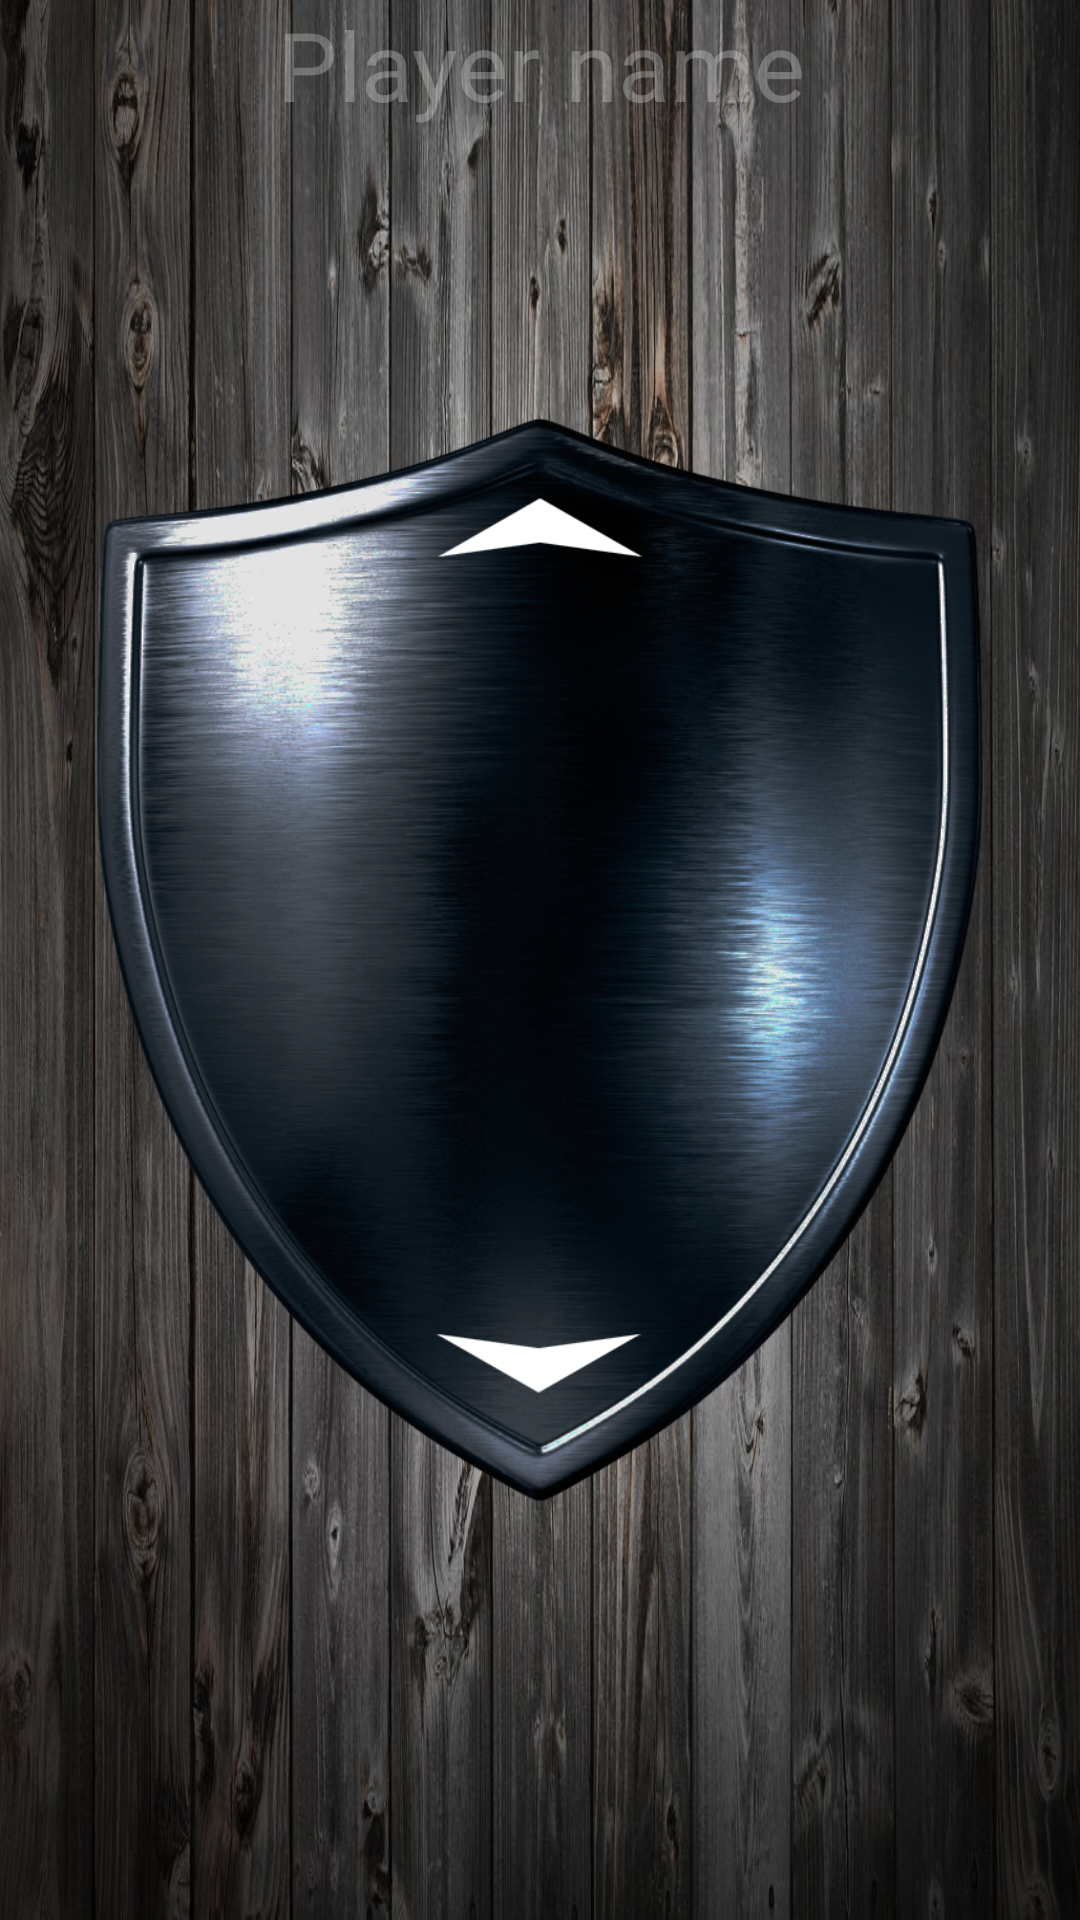

Produce the Android XML layout that renders to this screen, including the resource entries it uses.
<!-- AndroidManifest.xml: application theme AppTheme -->
<!-- res/layout/game_player_fragment.xml -->
<?xml version="1.0" encoding="utf-8"?>
<RelativeLayout xmlns:android="http://schemas.android.com/apk/res/android"
    xmlns:app="http://schemas.android.com/apk/res-auto"
    xmlns:tools="http://schemas.android.com/tools"
    android:id="@+id/rlPlayer"
    android:layout_width="match_parent"
    android:layout_height="match_parent"
    android:background="@drawable/bg_wood"
    android:keepScreenOn="true">

    <androidx.appcompat.widget.AppCompatEditText
        android:id="@+id/etStub"
        android:layout_width="0dp"
        android:layout_height="0dp"
        android:background="@android:color/transparent" />

    <androidx.appcompat.widget.AppCompatImageView
        android:id="@+id/ivShield"
        android:layout_width="wrap_content"
        android:layout_height="wrap_content"
        android:layout_centerInParent="true"
        android:padding="32dp"
        android:scaleType="fitCenter"
        app:srcCompat="@drawable/shield"
        tools:ignore="ContentDescription" />

    <androidx.appcompat.widget.AppCompatEditText
        android:id="@+id/etName"
        style="@style/NameTextView1Player"
        android:background="@android:color/transparent"
        android:inputType="text"
        android:textColorHint="@color/ripple" />

    <androidx.appcompat.widget.AppCompatTextView
        android:id="@+id/tvPointsPlayer"
        style="@style/PointsTextView1Player"
        android:background="@android:color/transparent"
        tools:text="100" />

    <androidx.appcompat.widget.AppCompatTextView
        android:id="@+id/tvUpCount"
        android:layout_width="wrap_content"
        android:layout_height="wrap_content"
        android:layout_below="@+id/etName"
        android:layout_alignParentStart="true"
        android:layout_alignParentLeft="true"
        android:layout_marginStart="32dp"
        android:layout_marginLeft="32dp"
        android:background="@android:color/transparent"
        android:fontFamily="@font/rock_on"
        android:inputType="text"
        android:rotation="-15"
        android:textColor="@color/green"
        android:textSize="50sp"
        tools:text="23" />

    <androidx.appcompat.widget.AppCompatTextView
        android:id="@+id/tvDownCount"
        android:layout_width="wrap_content"
        android:layout_height="wrap_content"
        android:layout_alignParentEnd="true"
        android:layout_alignParentRight="true"
        android:layout_alignParentBottom="true"
        android:layout_margin="32dp"
        android:background="@android:color/transparent"
        android:fontFamily="@font/rock_on"
        android:inputType="text"
        android:rotation="15"
        android:textColor="@color/red"
        android:textSize="50sp"
        tools:text="-23" />

    <LinearLayout
        android:layout_width="match_parent"
        android:layout_height="match_parent"
        android:orientation="vertical">

        <androidx.appcompat.widget.AppCompatButton
            android:id="@+id/btUp"
            style="?borderlessButtonStyle"
            android:layout_width="match_parent"
            android:layout_height="0dp"
            android:layout_weight="1"
            android:background="@drawable/ripple_effect_green" />

        <androidx.appcompat.widget.AppCompatButton
            android:id="@+id/btDown"
            style="?borderlessButtonStyle"
            android:layout_width="match_parent"
            android:layout_height="0dp"
            android:layout_weight="1"
            android:background="@drawable/ripple_effect_red" />

    </LinearLayout>

    <androidx.appcompat.widget.AppCompatImageButton
        android:id="@+id/ibMenu"
        style="@style/MenuButton"
        android:contentDescription="@string/player_options" />

</RelativeLayout>
<!-- resources referenced by this layout -->
<resources>
  <color name="green">#00CC41</color>
  <color name="red">#DA0000</color>
  <color name="ripple">#44ffffff</color>
  <!-- drawable ripple_effect_green (drawable) -->
  <?xml version="1.0" encoding="utf-8"?>
  <ripple xmlns:android="http://schemas.android.com/apk/res/android"
      xmlns:tools="http://schemas.android.com/tools"
      android:color="@color/green_transparent"
      tools:targetApi="lollipop">
      <item android:id="@android:id/mask">
          <shape android:shape="rectangle">
              <solid android:color="@color/black" />
          </shape>
      </item>
  </ripple>
  <!-- drawable ripple_effect_red (drawable) -->
  <?xml version="1.0" encoding="utf-8"?>
  <ripple xmlns:android="http://schemas.android.com/apk/res/android"
      xmlns:tools="http://schemas.android.com/tools"
      android:color="@color/red_transparent"
      tools:targetApi="lollipop">
      <item android:id="@android:id/mask">
          <shape android:shape="rectangle">
              <solid android:color="@color/black" />
          </shape>
      </item>
  </ripple>
  <string name="player_options">Player options</string>
  <style name="MenuButton" parent="Base.Widget.AppCompat.Button.Borderless">
          <item name="android:layout_width">48dp</item>
          <item name="android:layout_height">48dp</item>
          <item name="android:layout_alignParentRight">true</item>
          <item name="android:src">@drawable/ic_menu</item>
          <item name="background">@drawable/ripple_effect_white</item>
      </style>
  <style name="NameTextView1Player" parent="NameEditText">
          <item name="android:textSize">32sp</item>
      </style>
  <style name="PointsTextView1Player" parent="PointsTextView">
          <item name="android:textSize">100sp</item>
          <item name="android:paddingBottom">48dp</item>
      </style>
  <style name="AppTheme" parent="Theme.AppCompat">
          <item name="colorPrimary">@color/colorPrimary</item>
          <item name="colorPrimaryDark">@color/colorPrimaryDark</item>
          <item name="colorAccent">@color/colorAccent</item>
          <item name="android:windowBackground">@drawable/bg_wood</item>
          <item name="colorControlNormal">@color/colorAccent</item>
          <item name="colorControlActivated">@color/colorAccent</item>
          <item name="colorControlHighlight">@color/colorAccent</item>
      </style>
  <color name="green_transparent">#66005617</color>
  <color name="black">#000000</color>
  <color name="red_transparent">#66690000</color>
  <!-- drawable ripple_effect_white (drawable) -->
  <?xml version="1.0" encoding="utf-8"?>
  <ripple xmlns:android="http://schemas.android.com/apk/res/android"
      xmlns:tools="http://schemas.android.com/tools"
      android:color="@color/ripple"
      tools:targetApi="lollipop">
      <item android:id="@android:id/mask">
          <shape android:shape="rectangle">
              <solid android:color="@color/black" />
          </shape>
      </item>
  </ripple>
  <style name="PointsTextView">
          <item name="android:layout_width">wrap_content</item>
          <item name="android:layout_height">wrap_content</item>
          <item name="android:layout_centerInParent">true</item>
          <item name="android:gravity">center</item>
          <item name="android:maxLength">4</item>
          <item name="android:lines">1</item>
          <item name="android:textColor">@color/white</item>
          <item name="fontFamily">@font/rock_on</item>
      </style>
  <color name="colorPrimary">#FFFFFF</color>
  <color name="colorPrimaryDark">#242424</color>
  <color name="colorAccent">#ff6d00</color>
  <string name="player_name">Player name</string>
  <color name="white">#FFFFFF</color>
</resources>
